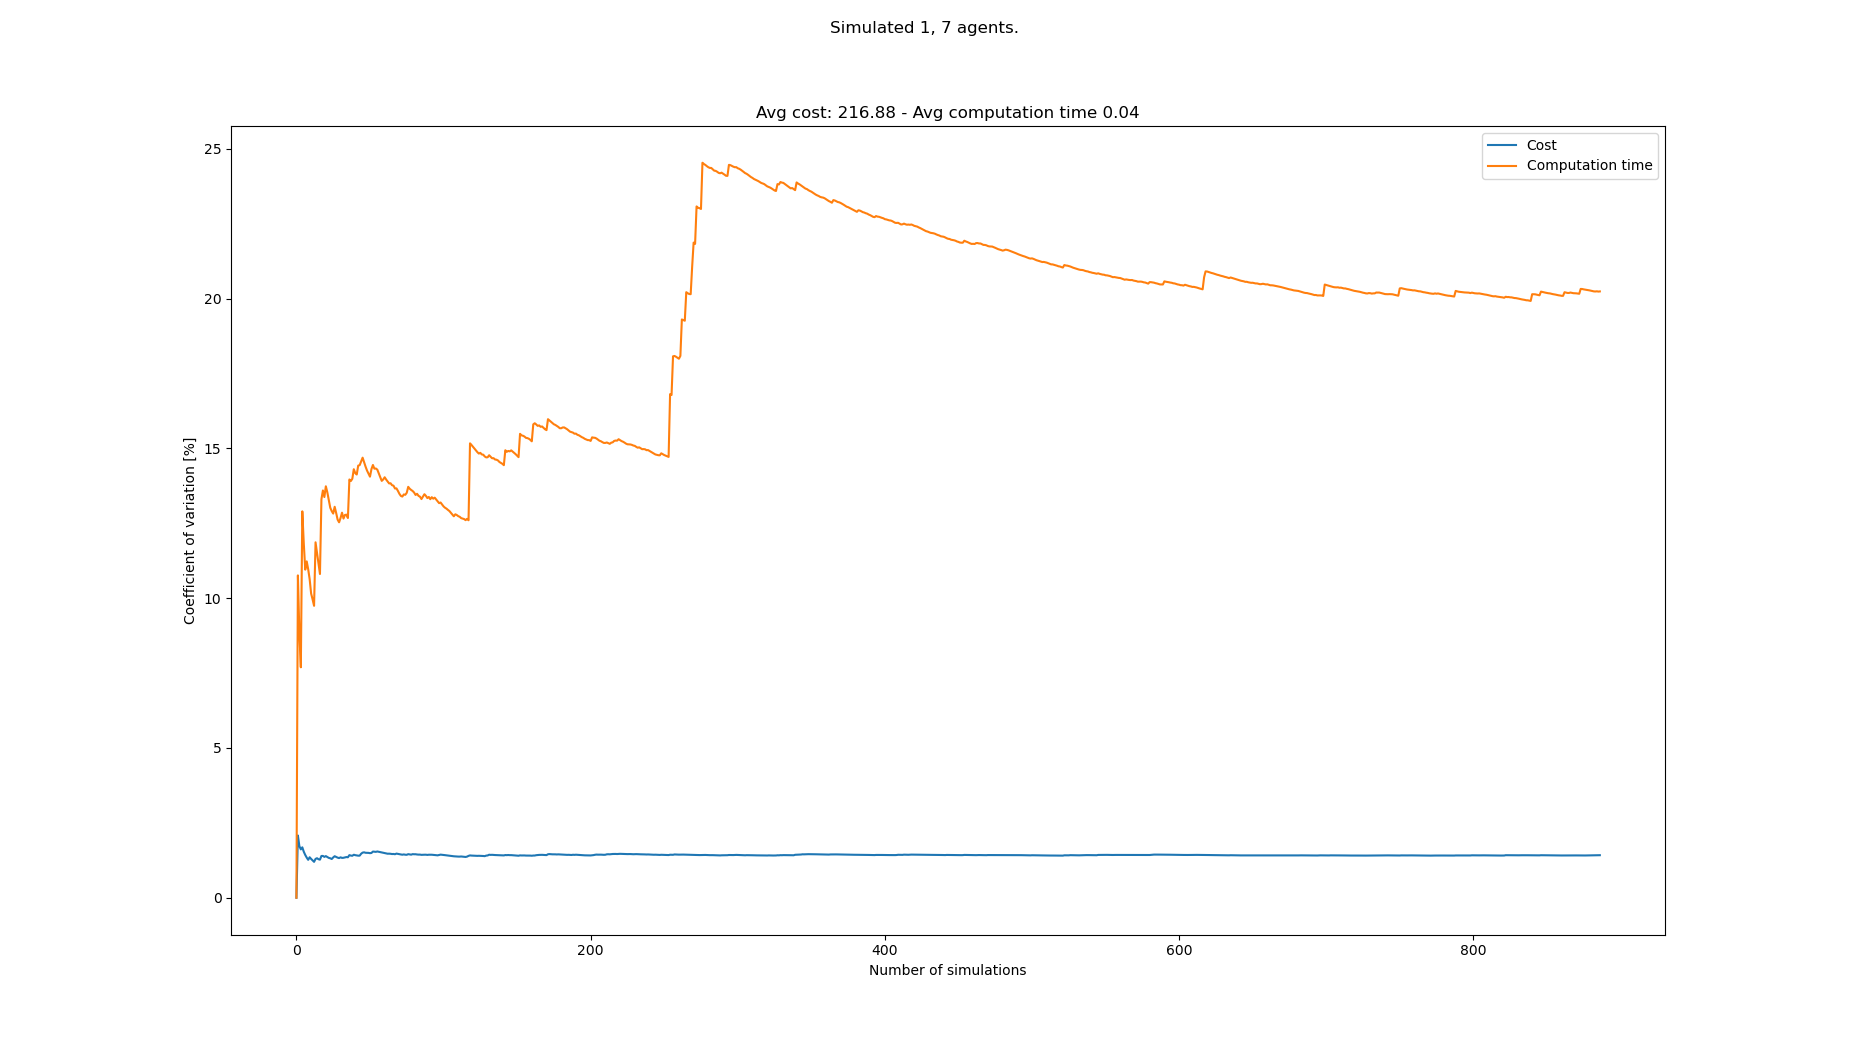

The file beside this chart, header and first rows:
starts, goals, Cost, Cost_var, Cost_mean, Cost_std, Computation time, Computation time_var, Computation time_mean, Computation time_std
[(8, 0), (7, 21), (2, 21), (6, 21), (3, …, [(7, 21), (8, 0), (5, 0), (0, 0), (4, 0)…, 212, 0.0, 212.0, 0.0, 0.03331, 0.0, 0.03331, 0.0
[(0, 0), (0, 21), (8, 21), (3, 21), (4, …, [(8, 21), (4, 0), (3, 0), (7, 0), (5, 0)…, 221, 2.079, 216.5, 4.5, 0.04134, 10.76, 0.03732, 0.004016
[(8, 0), (7, 21), (6, 21), (5, 21), (2, …, [(1, 21), (4, 0), (7, 0), (3, 0), (1, 0)…, 218, 1.724, 217.0, 3.742, 0.03876, 8.857, 0.0378, 0.003348
[(4, 0), (3, 21), (4, 21), (0, 21), (2, …, [(4, 21), (3, 0), (1, 0), (0, 0), (4, 0)…, 214, 1.614, 216.2, 3.491, 0.0387, 7.693, 0.03803, 0.002925
[(8, 0), (1, 21), (6, 21), (3, 21), (2, …, [(5, 21), (3, 0), (4, 0), (7, 0), (5, 0)…, 221, 1.683, 217.2, 3.655, 0.04924, 12.9, 0.04027, 0.005194
[(3, 0), (0, 21), (1, 21), (3, 21), (6, …, [(6, 21), (0, 0), (5, 0), (3, 0), (8, 0)…, 217, 1.537, 217.2, 3.337, 0.03953, 11.83, 0.04014, 0.00475
[(7, 0), (5, 21), (3, 21), (8, 21), (7, …, [(1, 21), (0, 0), (7, 0), (5, 0), (2, 0)…, 218, 1.428, 217.3, 3.104, 0.04016, 10.95, 0.04015, 0.004397
[(4, 0), (4, 21), (5, 21), (8, 21), (1, …, [(0, 21), (0, 0), (4, 0), (1, 0), (8, 0)…, 218, 1.34, 217.4, 2.913, 0.03511, 11.23, 0.03952, 0.004438
[(2, 0), (6, 21), (5, 21), (4, 21), (3, …, [(8, 21), (7, 0), (4, 0), (2, 0), (3, 0)…, 218, 1.266, 217.4, 2.753, 0.03642, 10.97, 0.03917, 0.004295
[(1, 0), (0, 21), (1, 21), (3, 21), (4, …, [(5, 21), (5, 0), (3, 0), (1, 0), (7, 0)…, 213, 1.351, 217.0, 2.933, 0.03675, 10.63, 0.03893, 0.004139
[(2, 0), (7, 21), (6, 21), (2, 21), (5, …, [(4, 21), (5, 0), (0, 0), (8, 0), (1, 0)…, 216, 1.296, 216.9, 2.811, 0.03849, 10.15, 0.03889, 0.003949
[(1, 0), (1, 21), (0, 21), (5, 21), (6, …, [(1, 21), (0, 0), (7, 0), (3, 0), (4, 0)…, 218, 1.248, 217.0, 2.708, 0.04238, 9.958, 0.03918, 0.003901
[(0, 0), (7, 21), (3, 21), (0, 21), (8, …, [(7, 21), (7, 0), (3, 0), (0, 0), (2, 0)…, 217, 1.199, 217.0, 2.602, 0.04235, 9.746, 0.03942, 0.003842
[(7, 0), (1, 21), (4, 21), (2, 21), (7, …, [(2, 21), (7, 0), (5, 0), (6, 0), (3, 0)…, 222, 1.297, 217.4, 2.818, 0.05115, 11.87, 0.04026, 0.004777
[(8, 0), (1, 21), (3, 21), (6, 21), (8, …, [(6, 21), (5, 0), (1, 0), (6, 0), (2, 0)…, 221, 1.319, 217.6, 2.871, 0.0426, 11.51, 0.04042, 0.004652
[(5, 0), (4, 21), (8, 21), (0, 21), (2, …, [(0, 21), (4, 0), (2, 0), (3, 0), (5, 0)…, 219, 1.286, 217.7, 2.8, 0.04076, 11.14, 0.04044, 0.004505
[(8, 0), (6, 21), (4, 21), (8, 21), (5, …, [(1, 21), (3, 0), (6, 0), (8, 0), (0, 0)…, 220, 1.272, 217.8, 2.77, 0.04046, 10.81, 0.04044, 0.004371
[(5, 0), (7, 21), (1, 21), (5, 21), (0, …, [(0, 21), (1, 0), (8, 0), (7, 0), (5, 0)…, 224, 1.394, 218.2, 3.041, 0.05564, 13.3, 0.04128, 0.005492
[(5, 0), (8, 21), (5, 21), (2, 21), (3, …, [(5, 21), (2, 0), (3, 0), (8, 0), (1, 0)…, 215, 1.396, 218.0, 3.044, 0.03438, 13.6, 0.04092, 0.005564
[(7, 0), (0, 21), (7, 21), (4, 21), (8, …, [(1, 21), (6, 0), (4, 0), (2, 0), (1, 0)…, 219, 1.364, 218.1, 2.974, 0.03819, 13.38, 0.04078, 0.005455
[(0, 0), (7, 21), (1, 21), (5, 21), (8, …, [(2, 21), (1, 0), (0, 0), (3, 0), (5, 0)…, 214, 1.39, 217.9, 3.028, 0.03336, 13.74, 0.04043, 0.005554
[(6, 0), (2, 21), (0, 21), (3, 21), (7, …, [(2, 21), (0, 0), (3, 0), (8, 0), (2, 0)…, 217, 1.361, 217.8, 2.964, 0.0377, 13.54, 0.04031, 0.005456
[(6, 0), (2, 21), (3, 21), (4, 21), (7, …, [(3, 21), (1, 0), (2, 0), (8, 0), (7, 0)…, 218, 1.331, 217.8, 2.899, 0.04341, 13.29, 0.04044, 0.005373
[(7, 0), (6, 21), (7, 21), (2, 21), (1, …, [(2, 21), (1, 0), (5, 0), (4, 0), (8, 0)…, 220, 1.318, 217.9, 2.871, 0.04253, 13.02, 0.04053, 0.005276
[(0, 0), (2, 21), (0, 21), (4, 21), (5, …, [(8, 21), (6, 0), (5, 0), (7, 0), (2, 0)…, 217, 1.294, 217.9, 2.819, 0.0371, 12.91, 0.04039, 0.005213
[(2, 0), (1, 21), (6, 21), (7, 21), (2, …, [(6, 21), (3, 0), (6, 0), (2, 0), (8, 0)…, 223, 1.345, 218.1, 2.934, 0.04549, 12.82, 0.04059, 0.005205
[(7, 0), (5, 21), (2, 21), (3, 21), (6, …, [(2, 21), (4, 0), (8, 0), (6, 0), (0, 0)…, 223, 1.386, 218.3, 3.026, 0.04878, 13.05, 0.04089, 0.005337
[(7, 0), (6, 21), (4, 21), (5, 21), (0, …, [(4, 21), (3, 0), (6, 0), (8, 0), (7, 0)…, 219, 1.363, 218.3, 2.974, 0.04367, 12.85, 0.04099, 0.005266
[(3, 0), (4, 21), (5, 21), (8, 21), (6, …, [(0, 21), (5, 0), (6, 0), (2, 0), (7, 0)…, 218, 1.339, 218.3, 2.923, 0.04108, 12.62, 0.04099, 0.005175
[(7, 0), (4, 21), (3, 21), (6, 21), (0, …, [(1, 21), (4, 0), (2, 0), (8, 0), (1, 0)…, 220, 1.324, 218.3, 2.891, 0.03761, 12.53, 0.04088, 0.005124
[(5, 0), (4, 21), (0, 21), (1, 21), (5, …, [(6, 21), (8, 0), (1, 0), (3, 0), (6, 0)…, 214, 1.35, 218.2, 2.945, 0.0347, 12.68, 0.04068, 0.005157
[(5, 0), (5, 21), (4, 21), (7, 21), (1, …, [(0, 21), (4, 0), (8, 0), (0, 0), (3, 0)…, 219, 1.33, 218.2, 2.902, 0.04863, 12.85, 0.04093, 0.005261
[(1, 0), (1, 21), (5, 21), (4, 21), (3, …, [(3, 21), (6, 0), (5, 0), (0, 0), (4, 0)…, 215, 1.334, 218.1, 2.91, 0.04096, 12.66, 0.04093, 0.005181
[(6, 0), (7, 21), (6, 21), (5, 21), (2, …, [(5, 21), (0, 0), (7, 0), (2, 0), (6, 0)…, 222, 1.348, 218.2, 2.941, 0.04842, 12.78, 0.04115, 0.005258
[(5, 0), (8, 21), (7, 21), (5, 21), (3, …, [(6, 21), (3, 0), (1, 0), (7, 0), (6, 0)…, 222, 1.358, 218.3, 2.966, 0.04736, 12.79, 0.04133, 0.005285
[(7, 0), (5, 21), (4, 21), (6, 21), (8, …, [(3, 21), (4, 0), (0, 0), (3, 0), (1, 0)…, 216, 1.351, 218.3, 2.95, 0.03868, 12.68, 0.04125, 0.005229
[(5, 0), (8, 21), (2, 21), (3, 21), (5, …, [(5, 21), (1, 0), (6, 0), (5, 0), (4, 0)…, 225, 1.422, 218.5, 3.107, 0.05792, 13.96, 0.0417, 0.005823
[(4, 0), (6, 21), (1, 21), (7, 21), (4, …, [(0, 21), (8, 0), (2, 0), (3, 0), (6, 0)…, 217, 1.408, 218.4, 3.075, 0.03746, 13.91, 0.04159, 0.005786
[(4, 0), (4, 21), (3, 21), (2, 21), (1, …, [(6, 21), (5, 0), (7, 0), (4, 0), (8, 0)…, 216, 1.401, 218.4, 3.059, 0.03538, 13.99, 0.04143, 0.005795
[(2, 0), (6, 21), (3, 21), (8, 21), (5, …, [(6, 21), (2, 0), (1, 0), (5, 0), (3, 0)…, 213, 1.436, 218.2, 3.134, 0.03236, 14.31, 0.04121, 0.005895
[(7, 0), (1, 21), (8, 21), (5, 21), (0, …, [(2, 21), (2, 0), (3, 0), (4, 0), (6, 0)…, 217, 1.422, 218.2, 3.102, 0.0389, 14.18, 0.04115, 0.005833
[(8, 0), (3, 21), (5, 21), (2, 21), (0, …, [(7, 21), (6, 0), (1, 0), (2, 0), (3, 0)…, 216, 1.413, 218.1, 3.083, 0.03691, 14.13, 0.04105, 0.0058
[(6, 0), (4, 21), (0, 21), (2, 21), (6, …, [(8, 21), (3, 0), (2, 0), (4, 0), (5, 0)…, 216, 1.405, 218.1, 3.064, 0.03202, 14.43, 0.04084, 0.005891
[(7, 0), (6, 21), (0, 21), (3, 21), (5, …, [(0, 21), (5, 0), (4, 0), (3, 0), (7, 0)…, 215, 1.405, 218, 3.064, 0.03541, 14.44, 0.04072, 0.00588
[(6, 0), (5, 21), (4, 21), (3, 21), (6, …, [(3, 21), (0, 0), (1, 0), (4, 0), (2, 0)…, 211, 1.469, 217.9, 3.201, 0.03365, 14.56, 0.04056, 0.005907
[(6, 0), (3, 21), (7, 21), (4, 21), (2, …, [(5, 21), (5, 0), (6, 0), (3, 0), (7, 0)…, 212, 1.506, 217.7, 3.28, 0.03337, 14.69, 0.0404, 0.005935
[(6, 0), (7, 21), (1, 21), (6, 21), (3, …, [(1, 21), (4, 0), (8, 0), (2, 0), (6, 0)…, 222, 1.516, 217.8, 3.303, 0.04292, 14.54, 0.04046, 0.005883
[(7, 0), (1, 21), (2, 21), (5, 21), (0, …, [(2, 21), (1, 0), (3, 0), (2, 0), (7, 0)…, 217, 1.501, 217.8, 3.27, 0.04019, 14.39, 0.04045, 0.005822
[(0, 0), (6, 21), (8, 21), (7, 21), (2, …, [(1, 21), (0, 0), (6, 0), (1, 0), (4, 0)…, 221, 1.5, 217.9, 3.268, 0.03919, 14.26, 0.04043, 0.005765
[(4, 0), (1, 21), (5, 21), (0, 21), (2, …, [(2, 21), (8, 0), (0, 0), (7, 0), (4, 0)…, 221, 1.498, 217.9, 3.264, 0.03808, 14.16, 0.04038, 0.005716
[(0, 0), (4, 21), (7, 21), (0, 21), (3, …, [(2, 21), (4, 0), (8, 0), (1, 0), (7, 0)…, 216, 1.488, 217.9, 3.243, 0.03802, 14.06, 0.04033, 0.005669
[(1, 0), (6, 21), (8, 21), (5, 21), (3, …, [(6, 21), (8, 0), (3, 0), (1, 0), (0, 0)…, 214, 1.495, 217.8, 3.256, 0.03142, 14.31, 0.04016, 0.005746
[(3, 0), (1, 21), (8, 21), (2, 21), (3, …, [(0, 21), (3, 0), (7, 0), (0, 0), (4, 0)…, 211, 1.542, 217.7, 3.357, 0.03271, 14.45, 0.04002, 0.005782
[(3, 0), (5, 21), (2, 21), (3, 21), (0, …, [(5, 21), (1, 0), (6, 0), (3, 0), (8, 0)…, 215, 1.537, 217.6, 3.345, 0.04272, 14.32, 0.04007, 0.005739
[(1, 0), (4, 21), (3, 21), (2, 21), (1, …, [(7, 21), (6, 0), (0, 0), (1, 0), (2, 0)…, 215, 1.532, 217.6, 3.334, 0.03491, 14.33, 0.03998, 0.005729
[(2, 0), (7, 21), (0, 21), (6, 21), (3, …, [(8, 21), (5, 0), (2, 0), (8, 0), (4, 0)…, 213, 1.544, 217.5, 3.359, 0.03594, 14.29, 0.0399, 0.005702
[(5, 0), (8, 21), (5, 21), (7, 21), (0, …, [(0, 21), (1, 0), (2, 0), (3, 0), (7, 0)…, 219, 1.533, 217.5, 3.335, 0.0404, 14.16, 0.03991, 0.005652
[(3, 0), (0, 21), (3, 21), (2, 21), (4, …, [(6, 21), (4, 0), (0, 0), (2, 0), (7, 0)…, 217, 1.52, 217.5, 3.307, 0.04127, 14.04, 0.03994, 0.005606
[(4, 0), (8, 21), (1, 21), (0, 21), (2, …, [(1, 21), (6, 0), (4, 0), (7, 0), (1, 0)…, 216, 1.51, 217.5, 3.285, 0.04072, 13.92, 0.03995, 0.005559
[(3, 0), (8, 21), (4, 21), (1, 21), (2, …, [(2, 21), (8, 0), (0, 0), (2, 0), (1, 0)…, 216, 1.501, 217.5, 3.263, 0.03404, 13.96, 0.03985, 0.005565
... 808 more rows
